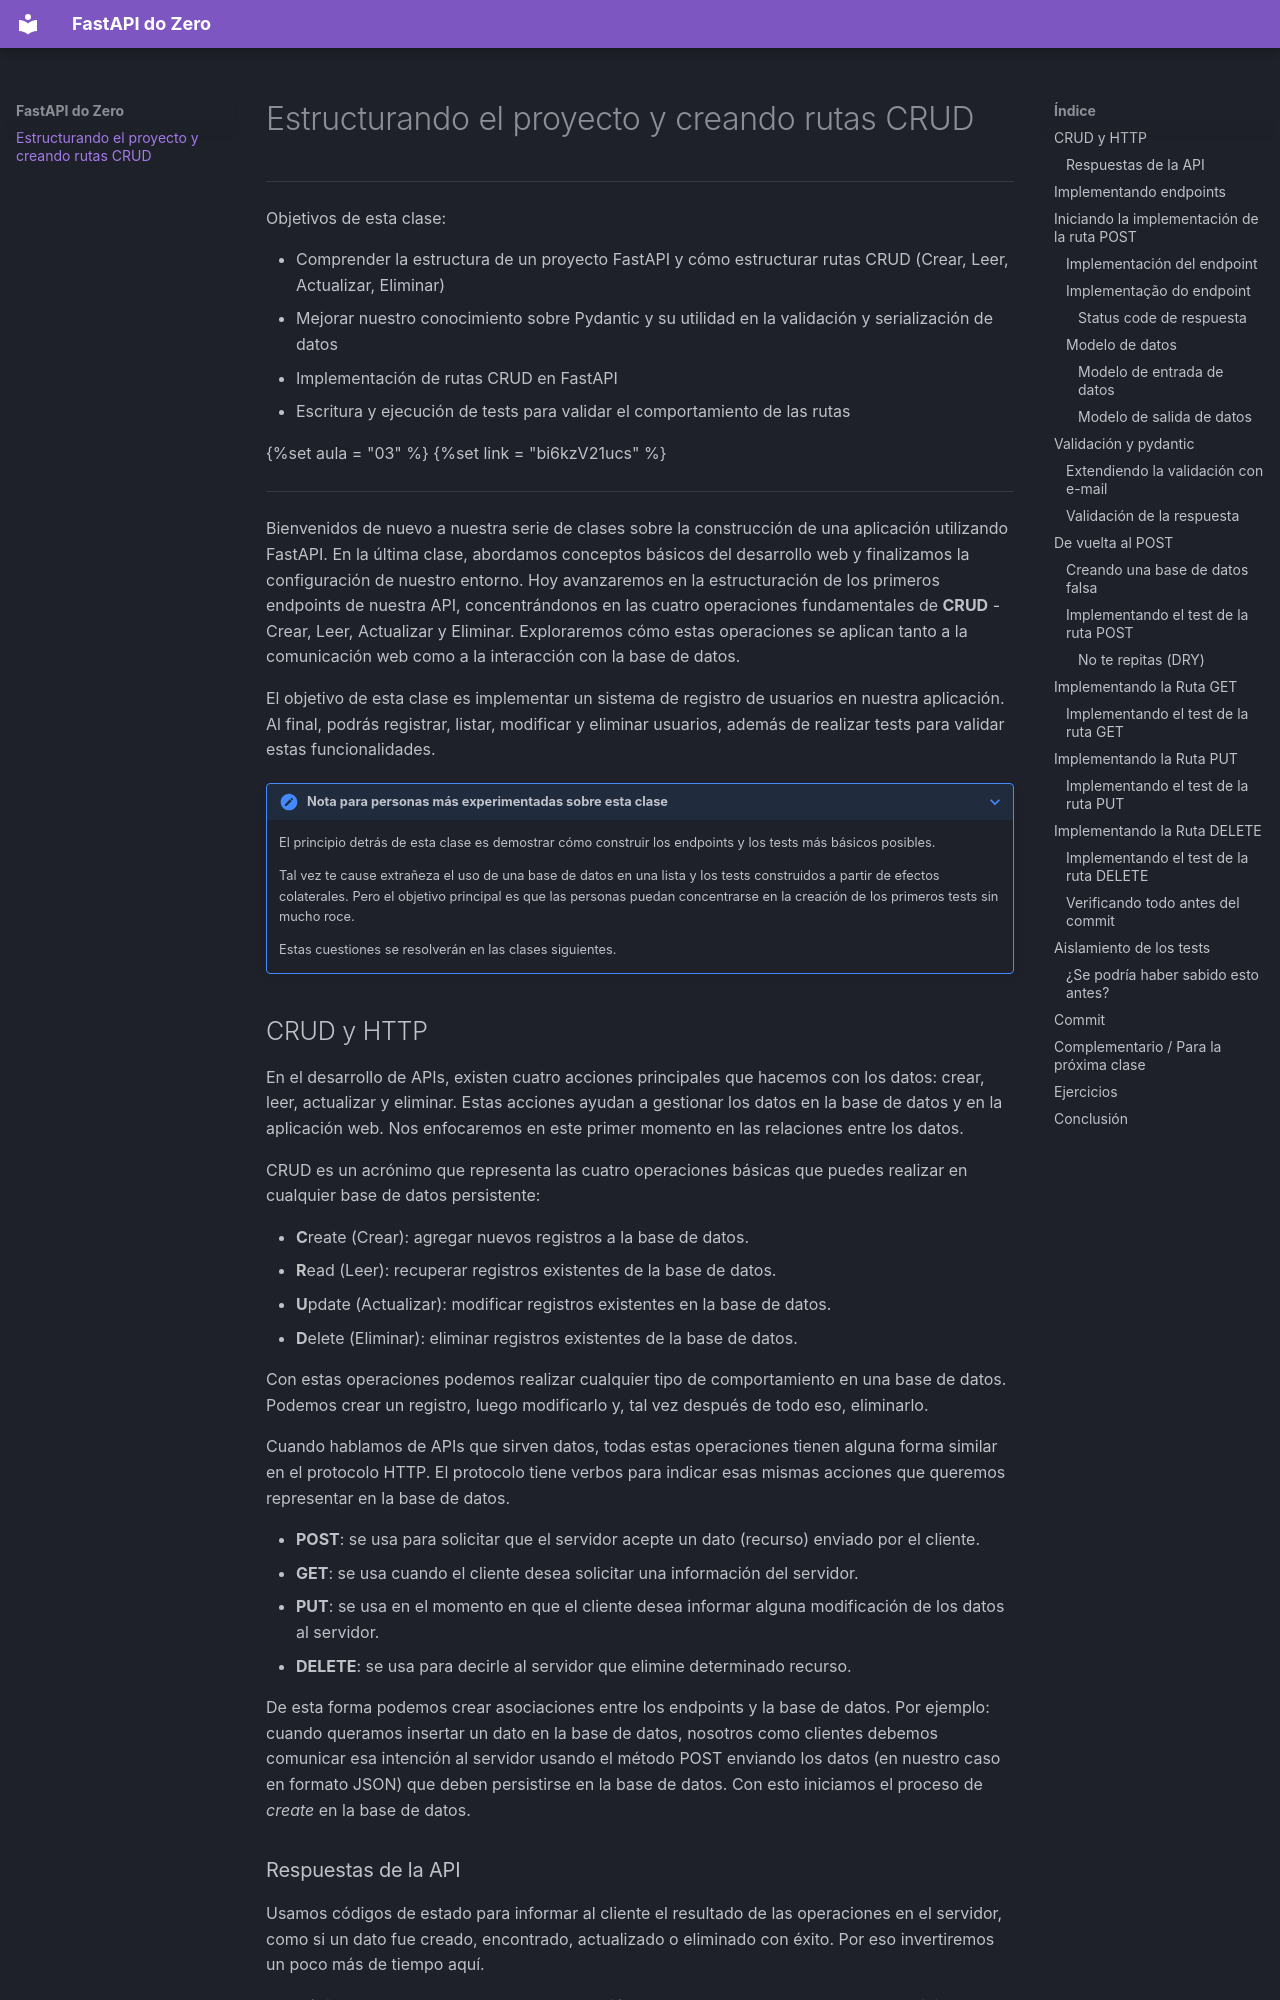

repository: rmatuk/fastapi-do-zero · page: 03/index.html · generator: mkdocs

---
title: Estructurando el proyecto y creando rutas CRUD
description: Entendimiento básico sobre API, HTTP, JSON y la estructura del proyecto
---

# Estructurando el proyecto y creando rutas CRUD

---

Objetivos de esta clase:

- Comprender la estructura de un proyecto FastAPI y cómo estructurar rutas CRUD (Crear, Leer, Actualizar, Eliminar)
- Mejorar nuestro conocimiento sobre Pydantic y su utilidad en la validación y serialización de datos
- Implementación de rutas CRUD en FastAPI
- Escritura y ejecución de tests para validar el comportamiento de las rutas

{%set aula = "03" %}
{%set link = "bi6kzV21ucs" %}
{% include "templates/cabecalho.md" %}

---

Bienvenidos de nuevo a nuestra serie de clases sobre la construcción de una aplicación utilizando FastAPI. En la última clase, abordamos conceptos básicos del desarrollo web y finalizamos la configuración de nuestro entorno. Hoy avanzaremos en la estructuración de los primeros endpoints de nuestra API, concentrándonos en las cuatro operaciones fundamentales de **CRUD** - Crear, Leer, Actualizar y Eliminar. Exploraremos cómo estas operaciones se aplican tanto a la comunicación web como a la interacción con la base de datos.

El objetivo de esta clase es implementar un sistema de registro de usuarios en nuestra aplicación. Al final, podrás registrar, listar, modificar y eliminar usuarios, además de realizar tests para validar estas funcionalidades.

??? note "Nota para personas **más experimentadas** sobre esta clase"
	El principio detrás de esta clase es demostrar cómo construir los endpoints y los tests más básicos posibles.

	Tal vez te cause extrañeza el uso de una base de datos en una lista y los tests construidos a partir de efectos colaterales. Pero el objetivo principal es que las personas puedan concentrarse en la creación de los primeros tests sin mucho roce.

	Estas cuestiones se resolverán en las clases siguientes.
